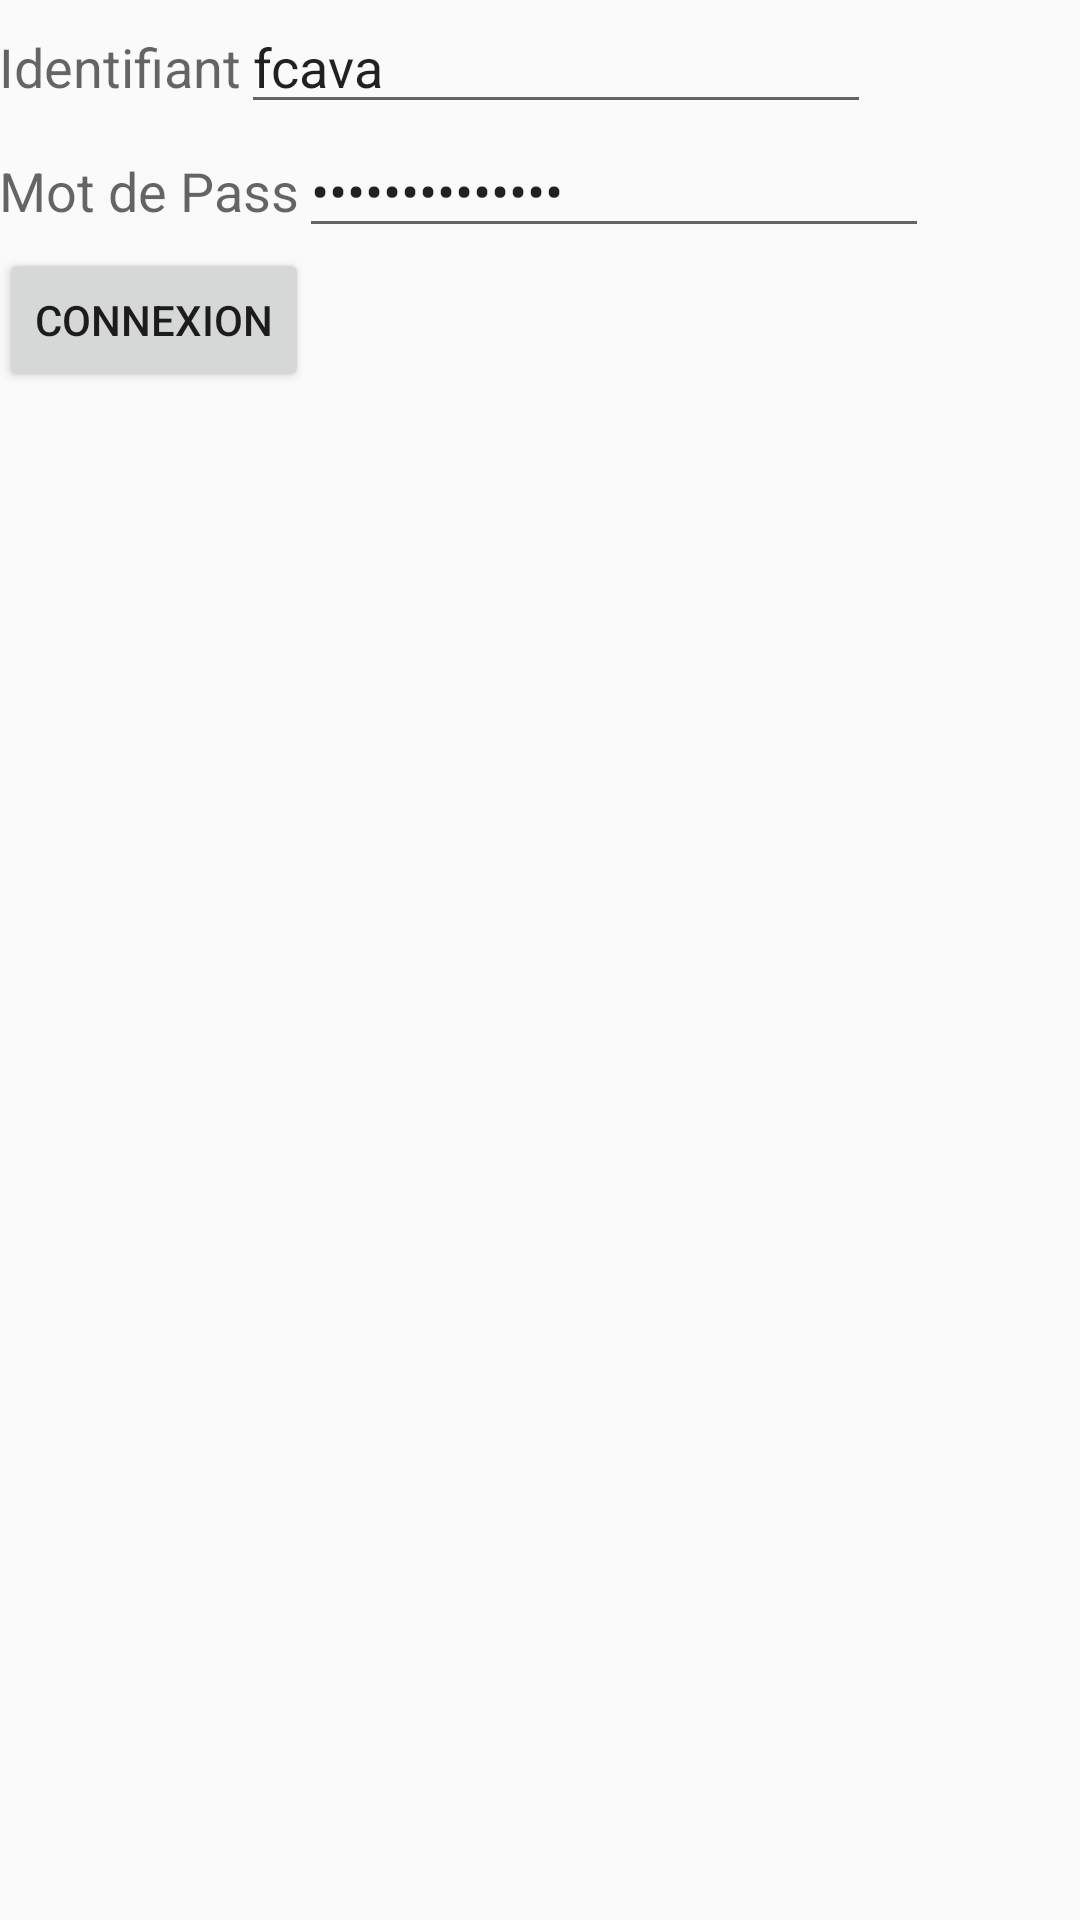

Layout XML and referenced resources for this Android screen:
<!-- AndroidManifest.xml: application theme AppTheme -->
<!-- res/layout/activity_login.xml -->
<?xml version="1.0" encoding="utf-8"?>
<RelativeLayout xmlns:android="http://schemas.android.com/apk/res/android"
    xmlns:tools="http://schemas.android.com/tools"
    android:layout_width="match_parent"
    android:layout_height="match_parent"
    android:paddingBottom="@dimen/activity_vertical_margin"
    android:paddingLeft="@dimen/activity_horizontal_margin"
    android:paddingRight="@dimen/activity_horizontal_margin"
    android:paddingTop="@dimen/activity_vertical_margin"
    tools:context="florian.cavasin.channelmessaging.LoginActivity">

    <LinearLayout
        android:orientation="vertical"
        android:layout_width="match_parent"
        android:layout_height="match_parent"
        android:layout_alignParentLeft="true"
        android:layout_alignParentStart="true">

        <LinearLayout
            android:orientation="horizontal"
            android:layout_width="match_parent"
            android:layout_height="wrap_content">

            <TextView
                android:textAppearance="?android:attr/textAppearanceMedium"
                android:text="@string/identifiant"
                android:id="@+id/textView"
                android:layout_width="wrap_content"
                android:layout_height="wrap_content" />

            <EditText
                android:layout_width="wrap_content"
                android:layout_height="wrap_content"
                android:inputType="textPersonName"
                android:ems="10"
                android:id="@+id/editTextUserName"
                android:text="fcava" />
        </LinearLayout>

        <LinearLayout
            android:orientation="horizontal"
            android:layout_width="match_parent"
            android:layout_height="wrap_content">

            <TextView
                android:textAppearance="?android:attr/textAppearanceMedium"
                android:text="@string/mot_de_pass"
                android:id="@+id/textView2"
                android:layout_width="wrap_content"
                android:layout_height="wrap_content" />

            <EditText
                android:layout_width="wrap_content"
                android:layout_height="wrap_content"
                android:inputType="textPassword"
                android:ems="10"
                android:id="@+id/editTextPassword"
                android:password="true"
                android:text="floriancavasin" />
        </LinearLayout>

        <Button
            android:text="@string/connexion"
            android:id="@+id/buttonConnect"
            android:textAlignment="center"
            android:layout_width="wrap_content"
            android:layout_height="wrap_content" />

    </LinearLayout>

</RelativeLayout>
<!-- resources referenced by this layout -->
<resources>
  <string name="connexion">Connexion</string>
  <string name="identifiant">Identifiant</string>
  <string name="mot_de_pass">Mot de Pass</string>
  <style name="AppTheme" parent="Theme.AppCompat.Light.DarkActionBar">
          
          <item name="colorPrimary">@color/colorPrimary</item>
          <item name="colorPrimaryDark">@color/colorPrimaryDark</item>
          <item name="colorAccent">@color/colorAccent</item>
      </style>
  <color name="colorPrimary">#3F51B5</color>
  <color name="colorPrimaryDark">#37398D</color>
  <color name="colorAccent">#FF4081</color>
</resources>
